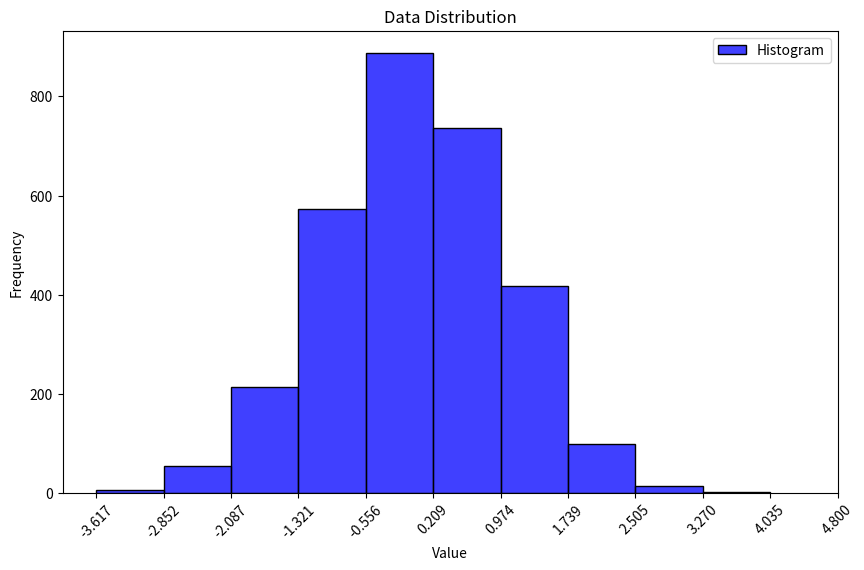

Recreate this plot in Python.
import numpy as np
import matplotlib.pyplot as plt
import seaborn as sns


def plot_histogram(data, bins=10):
    flattened_data = data.flatten()
    plt.figure(figsize=(10, 6))
    sns.histplot(flattened_data, kde=False, color="blue", bins=bins, label="Histogram")
    bin_width = (flattened_data.max() - flattened_data.min()) / bins
    xticks = np.arange(
        flattened_data.min(), flattened_data.max() + bin_width, bin_width
    )
    plt.xticks(xticks, rotation=45)
    plt.title("Data Distribution")
    plt.xlabel("Value")
    plt.ylabel("Frequency")
    plt.legend()
    plt.show()


def plot_KDE(data):
    flattened_data = data.flatten()
    plt.figure(figsize=(10, 6))
    sns.kdeplot(flattened_data, color="blue", label="KDE")
    plt.title("Data Distribution")
    plt.xlabel("Value")
    plt.ylabel("Density")
    plt.legend()
    plt.show()


# 示例用法
if __name__ == "__main__":
    # 创建一个示例多维数组
    example_data = np.random.randn(1000, 3)
    plot_histogram(example_data)
